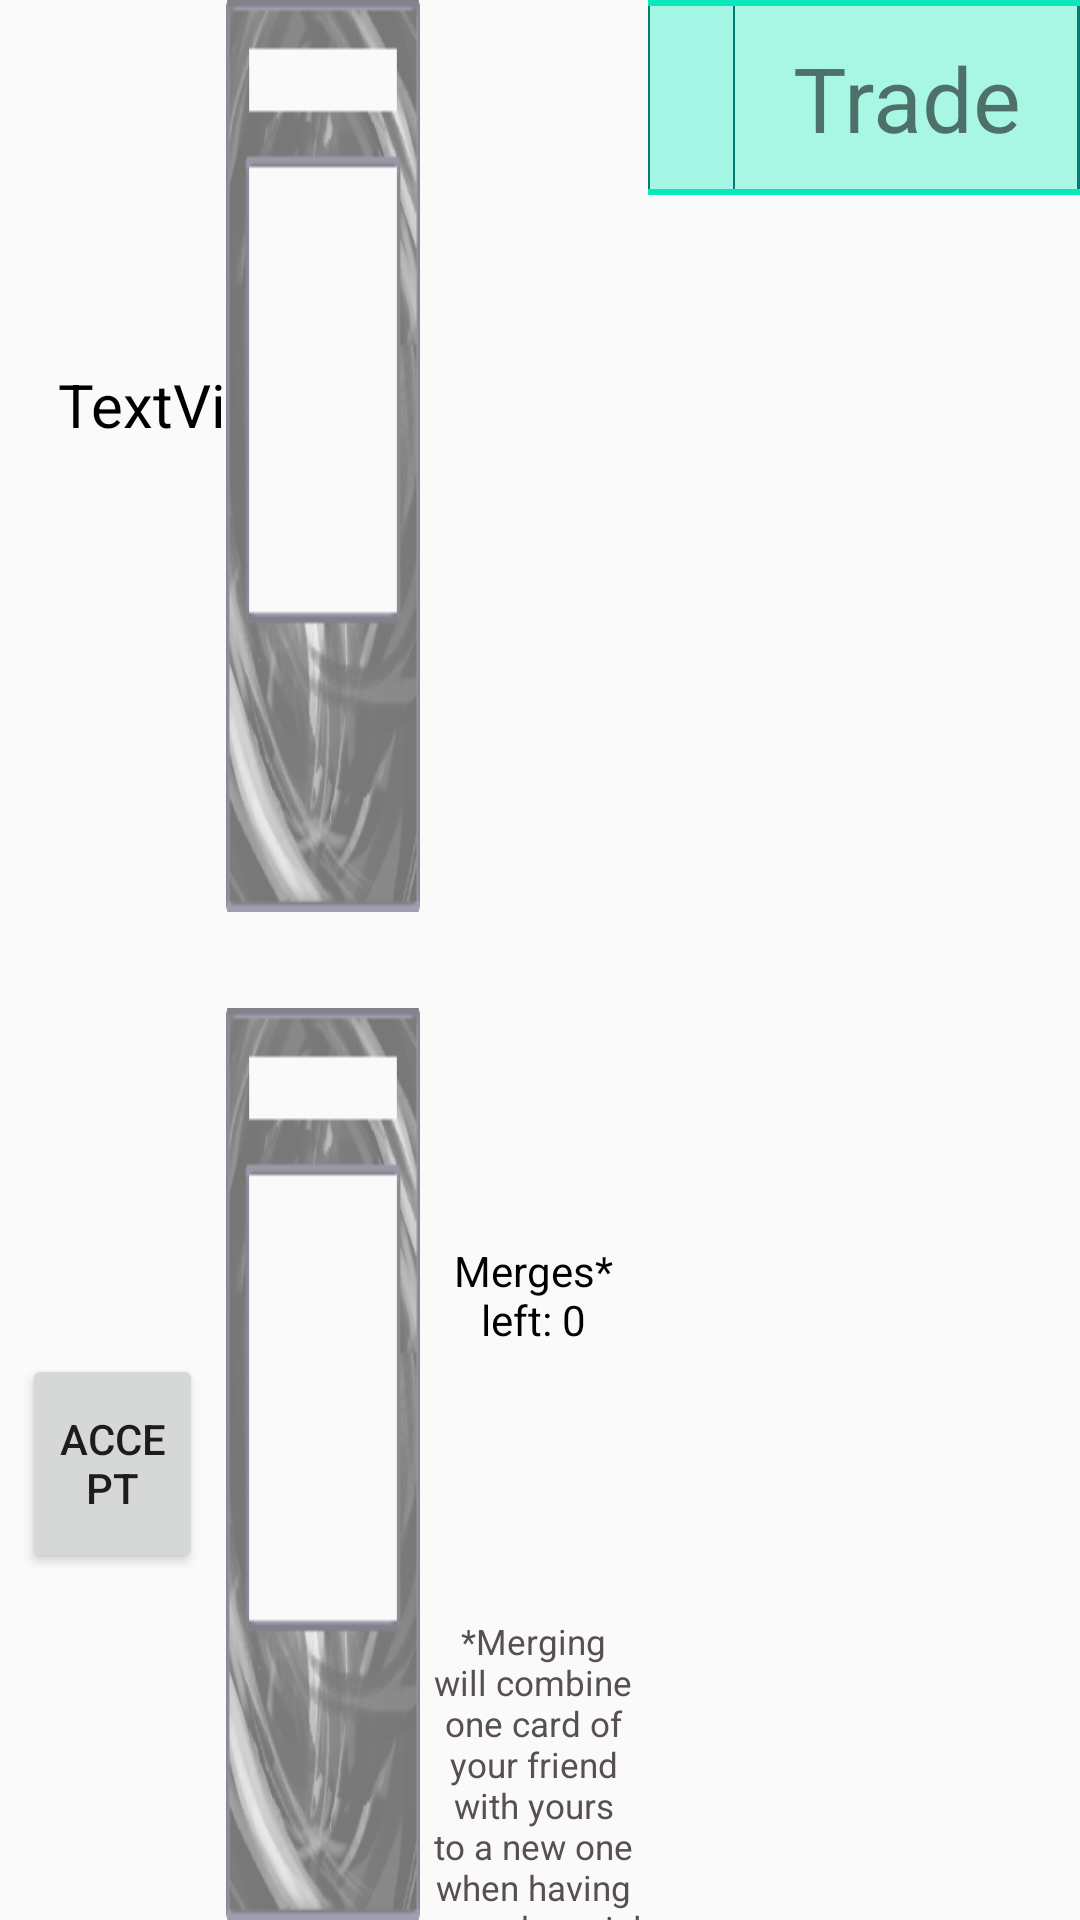

Layout XML and referenced resources for this Android screen:
<!-- AndroidManifest.xml: application theme AppTheme -->
<!-- res/layout/activity_swap_card_acitivity.xml -->
<?xml version="1.0" encoding="utf-8"?>
<LinearLayout xmlns:android="http://schemas.android.com/apk/res/android"
    xmlns:app="http://schemas.android.com/apk/res-auto"
    xmlns:tools="http://schemas.android.com/tools"
    android:layout_width="match_parent"
    android:layout_height="match_parent"
    android:weightSum="10"
    tools:context=".SwapCardActivity">

    <LinearLayout
        android:layout_width="0dp"
        android:layout_height="fill_parent"
        android:layout_weight="6"
        android:orientation="vertical"
        android:weightSum="2">


        <LinearLayout
            android:layout_width="fill_parent"
            android:layout_height="0dp"
            android:layout_weight="0.95"
            android:orientation="horizontal"
            android:weightSum="3">

            <LinearLayout
                android:layout_width="0dp"
                android:layout_height="fill_parent"
                android:layout_weight="1.05"
                android:orientation="vertical"
                android:weightSum="10">

                <ImageView
                    android:id="@+id/traderImage"
                    android:layout_width="120dp"
                    android:layout_height="120dp"
                    tools:srcCompat="@drawable/user_icon2" />

                <TextView
                    android:id="@+id/traderName"
                    android:layout_width="120dp"
                    android:layout_height="30dp"
                    android:gravity="center"
                    android:text="TextView"
                    android:textColor="#000000"
                    android:textSize="20sp" />

            </LinearLayout>

            <LinearLayout
                android:id="@+id/CardPlaceholderEnemy"
                android:layout_width="0dp"
                android:layout_height="fill_parent"
                android:layout_weight="0.9"
                android:background="@drawable/card_placeholder"
                android:orientation="horizontal" />

            <Space
                android:layout_width="0dp"
                android:layout_height="fill_parent"
                android:layout_weight="1.05" />
        </LinearLayout>

        <LinearLayout
            android:layout_width="match_parent"
            android:layout_height="0dp"
            android:layout_weight="0.1"
            android:orientation="horizontal"></LinearLayout>

        <LinearLayout
            android:layout_width="fill_parent"
            android:layout_height="0dp"
            android:layout_weight="0.95"
            android:orientation="horizontal"
            android:weightSum="3">

            <LinearLayout
                android:layout_width="0dp"
                android:layout_height="fill_parent"
                android:layout_weight="1.05"
                android:orientation="vertical"
                android:weightSum="10">

                <Space
                    android:layout_width="match_parent"
                    android:layout_height="0dp"
                    android:layout_weight="3.8" />

                <LinearLayout
                    android:layout_width="fill_parent"
                    android:layout_height="0dp"
                    android:layout_weight="2.4"
                    android:orientation="horizontal"
                    android:weightSum="5">

                    <Space
                        android:layout_width="0dp"
                        android:layout_height="fill_parent"
                        android:layout_weight="0.5" />

                    <Button
                        android:id="@+id/acceptTradeButton"
                        android:layout_width="0dp"
                        android:layout_height="fill_parent"
                        android:layout_weight="4"
                        android:text="Accept" />

                    <Space
                        android:layout_width="0dp"
                        android:layout_height="fill_parent"
                        android:layout_weight="0.5" />
                </LinearLayout>

                <Space
                    android:layout_width="match_parent"
                    android:layout_height="0dp"
                    android:layout_weight="3.8" />
            </LinearLayout>

            <LinearLayout
                android:id="@+id/CardPlaceholderUser"
                android:layout_width="0dp"
                android:layout_height="fill_parent"
                android:layout_weight="0.9"
                android:background="@drawable/card_placeholder"
                android:orientation="horizontal" />

            <LinearLayout
                android:layout_width="0dp"
                android:layout_height="fill_parent"
                android:layout_weight="1.05"
                android:orientation="vertical"
                android:weightSum="10">

                <Space
                    android:layout_width="fill_parent"
                    android:layout_height="0dp"
                    android:layout_weight="2.5" />

                <TextView
                    android:id="@+id/MergeCount"
                    android:layout_width="fill_parent"
                    android:layout_height="0dp"
                    android:layout_weight="1.3"
                    android:gravity="center"
                    android:text="Merges* left: 0"
                    android:textColor="#000000" />

                <LinearLayout
                    android:layout_width="fill_parent"
                    android:layout_height="0dp"
                    android:layout_weight="2.4"
                    android:orientation="horizontal"
                    android:weightSum="5">

                    <Space
                        android:layout_width="0dp"
                        android:layout_height="fill_parent"
                        android:layout_weight="0.5" />

                    <Button
                        android:id="@+id/mergeButton"
                        android:layout_width="0dp"
                        android:layout_height="fill_parent"
                        android:layout_weight="4"
                        android:text="Merge"
                        android:visibility="invisible" />

                    <Space
                        android:layout_width="0dp"
                        android:layout_height="fill_parent"
                        android:layout_weight="0.5" />

                </LinearLayout>

                <Space
                    android:layout_width="fill_parent"
                    android:layout_height="0dp"
                    android:layout_weight="0.5" />

                <TextView
                    android:id="@+id/textView4"
                    android:layout_width="fill_parent"
                    android:layout_height="0dp"
                    android:layout_weight="3.3"
                    android:gravity="center"
                    android:text="*Merging will combine one card of your friend with yours to a new one when having enough social score!"
                    android:textColor="#585050"
                    android:textSize="11.5sp" />

            </LinearLayout>
        </LinearLayout>
    </LinearLayout>

    <LinearLayout
        android:layout_width="0dp"
        android:layout_height="fill_parent"
        android:layout_weight="4"
        android:orientation="vertical">

        <LinearLayout
            android:layout_width="fill_parent"
            android:layout_height="65dp"
            android:background="#09E8B8"
            android:orientation="vertical">

            <View
                android:layout_width="fill_parent"
                android:layout_height="2dp" />

            <LinearLayout
                android:layout_width="fill_parent"
                android:layout_height="61dp"
                android:background="#057C71"
                android:orientation="horizontal"
                android:weightSum="10.05">


                <View
                    android:layout_width="0dp"
                    android:layout_height="fill_parent"
                    android:layout_weight="0.05" />

                <ImageView
                    android:id="@+id/BackToMenuFromTrades"
                    android:layout_width="0dp"
                    android:layout_height="fill_parent"
                    android:layout_weight="1.95"
                    android:background="#A3F6E4"
                    app:srcCompat="@drawable/homebutton" />

                <View
                    android:layout_width="0dp"
                    android:layout_height="fill_parent"
                    android:layout_weight="0.05" />

                <TextView
                    android:id="@+id/TradeText"
                    android:layout_width="0dp"
                    android:layout_height="fill_parent"
                    android:layout_weight="7.95"
                    android:background="#A8F6E4"
                    android:gravity="center"
                    android:text="Trade"
                    android:textSize="30dp" />

                <View
                    android:layout_width="0dp"
                    android:layout_height="fill_parent"
                    android:layout_weight="0.05" />

            </LinearLayout>

            <View
                android:layout_width="fill_parent"
                android:layout_height="2dp" />

        </LinearLayout>

        <ScrollView
            android:layout_width="fill_parent"
            android:layout_height="fill_parent">

            <LinearLayout
                android:id="@+id/tradeBar"
                android:layout_width="fill_parent"
                android:layout_height="fill_parent"
                android:orientation="vertical" />
        </ScrollView>
    </LinearLayout>
</LinearLayout>
<!-- resources referenced by this layout -->
<resources>
  <!-- drawable card_placeholder: png bitmap (drawable, 32984 bytes) -->
  <!-- drawable homebutton: png bitmap (drawable, 22554 bytes) -->
  <!-- drawable user_icon2: png bitmap (drawable, 140672 bytes) -->
  <style name="AppTheme" parent="Theme.AppCompat.Light.NoActionBar">
          
          <item name="colorPrimary">@color/colorPrimary</item>
          <item name="colorPrimaryDark">@color/colorPrimaryDark</item>
          <item name="colorAccent">@color/colorAccent</item>
          <item name="android:windowActionBar">false</item>
          <item name="android:windowFullscreen">true</item>
          <item name="android:windowContentOverlay">@null</item>
      </style>
  <color name="colorPrimary">#009688</color>
  <color name="colorPrimaryDark">#00574B</color>
  <color name="colorAccent">#D81B60</color>
</resources>
